Run: headless pygame with SDL's dummy video driver; simulated clock (each Clock.tick advances the game by its frame time, no real sleeping); random seed 0; keys injected as events and as key.get_pressed() state; no mouse input; restart key SPACE tapped at the start of phases 3 and 4.
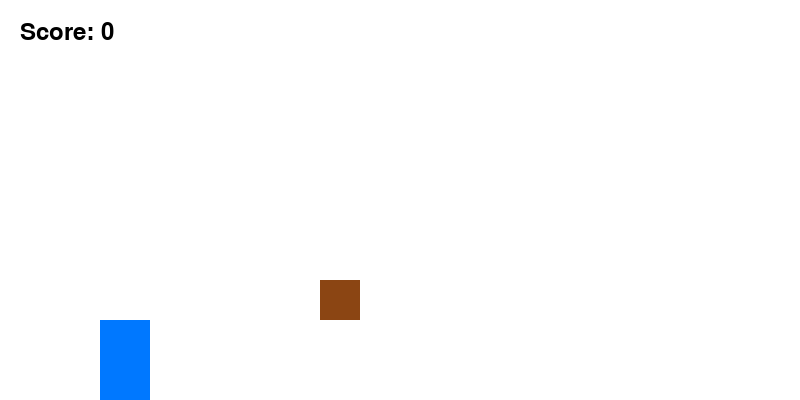
Frame 1 of 4 · flips 1–60 · no input
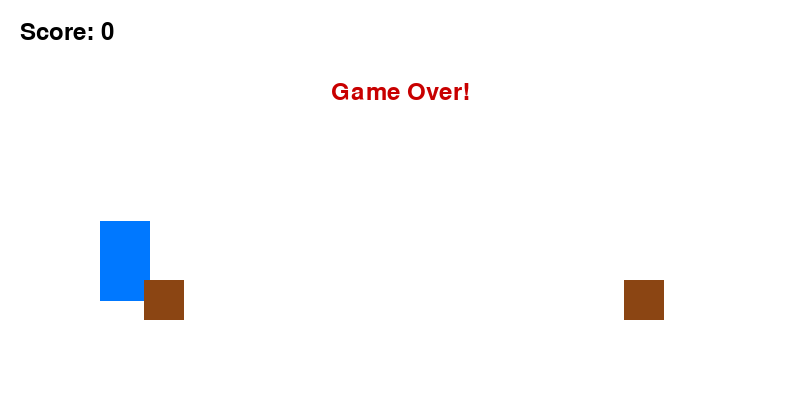
Frame 2 of 4 · flips 61–180 · tapped SPACE, RETURN · held RIGHT (→), D
Frame 3 of 4 · flips 181–300 · tapped SPACE · held DOWN (↓), S · screen unchanged from frame 2, image omitted
Frame 4 of 4 · flips 301–420 · tapped SPACE · held LEFT (←), A, UP (↑), W · screen unchanged from frame 3, image omitted

The pygame program that drew these frames:

import pygame
import sys
import random

# Initialize pygame
pygame.init()

# Screen settings
WIDTH, HEIGHT = 800, 400
screen = pygame.display.set_mode((WIDTH, HEIGHT))
pygame.display.set_caption("2D Runner: Out of the Woods")

# Colors
WHITE = (255, 255, 255)
BLACK = (0, 0, 0)
GREEN = (0, 200, 0)
RED = (200, 0, 0)
BROWN = (139, 69, 19)
BLUE = (0, 120, 255)

# Player settings
PLAYER_WIDTH, PLAYER_HEIGHT = 50, 80
PLAYER_X = 100
GROUND_Y = HEIGHT - 80
JUMP_VEL = -15
GRAVITY = 1
SLIDE_HEIGHT = 40
SLIDE_TIME = 30  # frames

# Obstacle settings
OBSTACLE_WIDTH = 40
OBSTACLE_HEIGHT = 70
OBSTACLE_LOW = GROUND_Y + PLAYER_HEIGHT - OBSTACLE_HEIGHT
OBSTACLE_HIGH = GROUND_Y + PLAYER_HEIGHT - 120
OBSTACLE_SPEED = 8
SPAWN_INTERVAL = 60  # frames

font = pygame.font.SysFont(None, 36)
clock = pygame.time.Clock()

class Player:
    def __init__(self):
        self.x = PLAYER_X
        self.y = GROUND_Y
        self.width = PLAYER_WIDTH
        self.height = PLAYER_HEIGHT
        self.vel_y = 0
        self.jumping = False
        self.sliding = False
        self.slide_timer = 0
    def update(self):
        if self.jumping:
            self.y += self.vel_y
            self.vel_y += GRAVITY
            if self.y >= GROUND_Y:
                self.y = GROUND_Y
                self.jumping = False
                self.vel_y = 0
        if self.sliding:
            self.slide_timer -= 1
            if self.slide_timer <= 0:
                self.sliding = False
    def jump(self):
        if not self.jumping and not self.sliding:
            self.jumping = True
            self.vel_y = JUMP_VEL
    def slide(self):
        if not self.jumping and not self.sliding:
            self.sliding = True
            self.slide_timer = SLIDE_TIME
    def rect(self):
        if self.sliding:
            return pygame.Rect(self.x, self.y + (self.height - SLIDE_HEIGHT), self.width, SLIDE_HEIGHT)
        else:
            return pygame.Rect(self.x, self.y, self.width, self.height)
    def draw(self, surface):
        r = self.rect()
        pygame.draw.rect(surface, BLUE, r)

class Obstacle:
    def __init__(self, kind):
        self.kind = kind  # 'high' or 'low'
        self.x = WIDTH
        if kind == 'low':
            self.y = OBSTACLE_LOW
            self.height = OBSTACLE_HEIGHT
        else:
            self.y = OBSTACLE_HIGH
            self.height = 40
        self.width = OBSTACLE_WIDTH
        self.passed = False
    def update(self):
        self.x -= OBSTACLE_SPEED
    def rect(self):
        return pygame.Rect(self.x, self.y, self.width, self.height)
    def draw(self, surface):
        pygame.draw.rect(surface, BROWN, self.rect())

def main():
    player = Player()
    obstacles = []
    frame_count = 0
    score = 0
    running = True
    game_over = False
    win = False
    while running:
        clock.tick(60)
        for event in pygame.event.get():
            if event.type == pygame.QUIT:
                pygame.quit()
                sys.exit()
            if event.type == pygame.KEYDOWN and not game_over:
                if event.key == pygame.K_UP or event.key == pygame.K_SPACE:
                    player.jump()
                if event.key == pygame.K_DOWN:
                    player.slide()
        if not game_over:
            player.update()
            # Spawn obstacles
            if frame_count % SPAWN_INTERVAL == 0:
                kind = random.choice(['low', 'high'])
                obstacles.append(Obstacle(kind))
            # Update obstacles
            for obs in obstacles:
                obs.update()
            # Remove off-screen obstacles
            obstacles = [obs for obs in obstacles if obs.x + obs.width > 0]
            # Check collisions and scoring
            for obs in obstacles:
                if not obs.passed and obs.x + obs.width < player.x:
                    score += 5
                    obs.passed = True
                if player.rect().colliderect(obs.rect()) and not obs.passed:
                    game_over = True
            if score >= 100:
                win = True
                game_over = True
            frame_count += 1
        # Draw
        screen.fill(WHITE)
        # Draw ground
        pygame.draw.rect(screen, GREEN, (0, GROUND_Y + PLAYER_HEIGHT, WIDTH, HEIGHT - (GROUND_Y + PLAYER_HEIGHT)))
        # Draw player
        player.draw(screen)
        # Draw obstacles
        for obs in obstacles:
            obs.draw(screen)
        # Draw score
        score_text = font.render(f"Score: {score}", True, BLACK)
        screen.blit(score_text, (20, 20))
        # Draw win/lose
        if game_over:
            if win:
                msg = font.render("You Escaped the Woods!", True, GREEN)
            else:
                msg = font.render("Game Over!", True, RED)
            screen.blit(msg, (WIDTH // 2 - msg.get_width() // 2, 80))
        pygame.display.flip()

if __name__ == "__main__":
    main()
